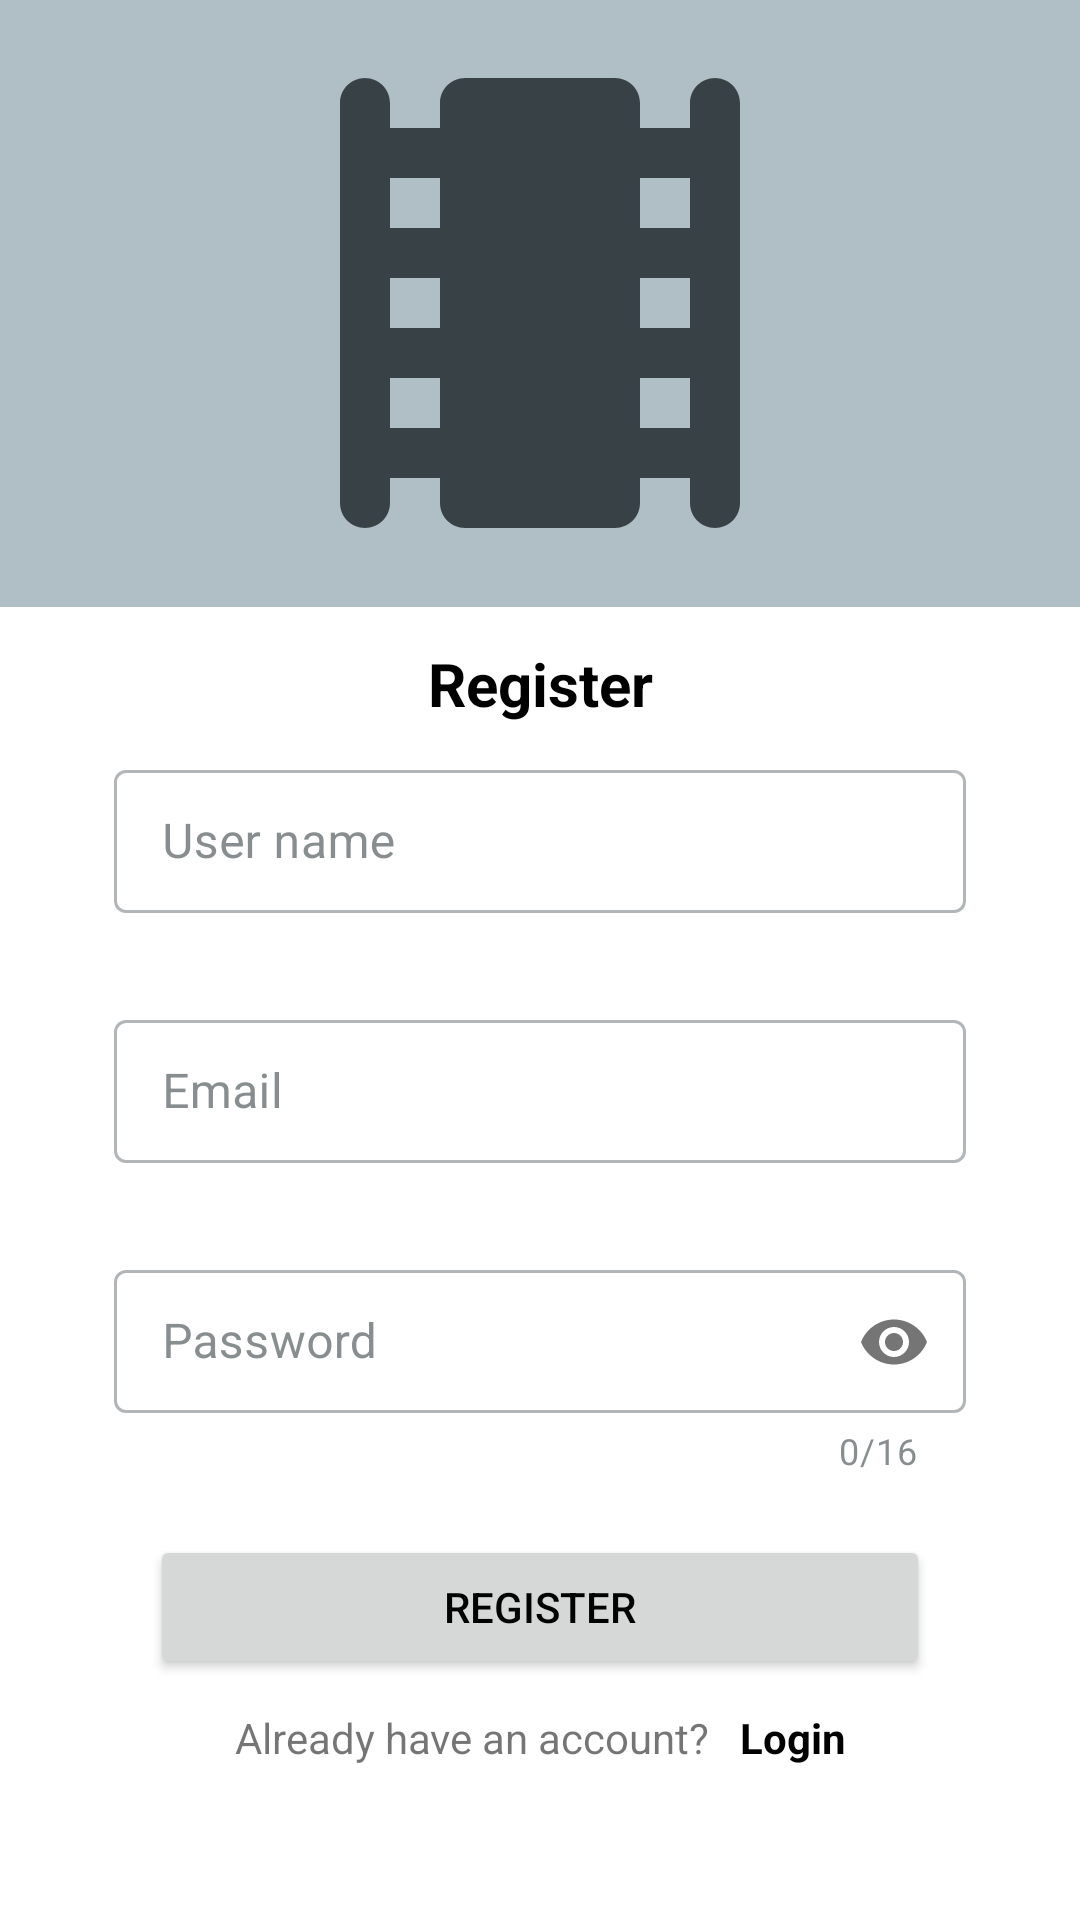

This screen was rendered from an Android layout file. Write that file and the resources it references.
<!-- AndroidManifest.xml: application theme Theme.MoviesApp -->
<!-- res/layout/fragment_register.xml -->
<?xml version="1.0" encoding="utf-8"?>
<androidx.constraintlayout.widget.ConstraintLayout
    xmlns:android="http://schemas.android.com/apk/res/android"
    android:layout_width="match_parent"
    android:layout_height="match_parent"
    xmlns:app="http://schemas.android.com/apk/res-auto"
    >

    <ScrollView
        android:layout_width="match_parent"
        android:layout_height="match_parent"
        android:layout_marginBottom="12dp"
        >

        <androidx.constraintlayout.widget.ConstraintLayout
            android:layout_width="match_parent"
            android:layout_height="wrap_content">

            <FrameLayout
                android:id="@+id/fl"
                android:layout_width="match_parent"
                android:layout_height="0dp"
                app:layout_constraintTop_toTopOf="parent"
                app:layout_constraintStart_toStartOf="parent"
                app:layout_constraintEnd_toEndOf="parent"
                app:layout_constraintDimensionRatio="16:9"
                >

                <androidx.appcompat.widget.AppCompatImageView
                    android:id="@+id/ivBackground"
                    android:layout_width="match_parent"
                    android:layout_height="match_parent"
                    android:scaleType="centerCrop"
                    app:layout_constraintDimensionRatio="16:9"
                    app:layout_constraintEnd_toEndOf="parent"
                    app:layout_constraintStart_toStartOf="parent"
                    app:layout_constraintTop_toTopOf="parent"
                    android:src="?colorPrimary" />

                <androidx.appcompat.widget.AppCompatImageView
                    android:layout_gravity="center"
                    android:layout_width="200dp"
                    android:layout_height="200dp"
                    android:src="@drawable/ic_round_local_movies_24"
                    app:tint="?colorPrimaryVariant"

                    />

            </FrameLayout>

            <androidx.appcompat.widget.AppCompatTextView
                android:id="@+id/tvRegister"
                android:layout_width="wrap_content"
                android:layout_height="wrap_content"
                android:text="@string/register"
                app:layout_constraintTop_toBottomOf="@id/fl"
                app:layout_constraintStart_toStartOf="parent"
                app:layout_constraintEnd_toEndOf="parent"
                android:textSize="20sp"
                android:textStyle="bold"
                android:textColor="?colorOnBackground"
                android:layout_margin="12sp"
                />


            <com.google.android.material.textfield.TextInputLayout
                android:id="@+id/userName"
                style="@style/Widget.MaterialComponents.TextInputLayout.OutlinedBox.Dense"
                android:layout_width="match_parent"
                android:layout_height="wrap_content"
                android:layout_marginHorizontal="38dp"
                android:layout_marginTop="10dp"
                android:hint="@string/user_name"
                app:errorEnabled="true"
                app:layout_constraintStart_toStartOf="parent"
                app:layout_constraintTop_toBottomOf="@+id/tvRegister">
                <com.google.android.material.textfield.TextInputEditText
                    android:id="@+id/etUserName"
                    android:layout_width="match_parent"
                    android:layout_height="wrap_content"
                    android:inputType="textCapSentences"
                    android:lines="1"
                    android:textColor="?colorOnBackground" />
            </com.google.android.material.textfield.TextInputLayout>

            <com.google.android.material.textfield.TextInputLayout
                android:id="@+id/email"
                style="@style/Widget.MaterialComponents.TextInputLayout.OutlinedBox.Dense"
                android:layout_width="match_parent"
                android:layout_height="wrap_content"
                android:layout_marginHorizontal="38dp"
                android:layout_marginTop="10dp"
                android:hint="@string/email"
                app:errorEnabled="true"
                app:layout_constraintStart_toStartOf="parent"
                app:layout_constraintTop_toBottomOf="@+id/userName">

                <com.google.android.material.textfield.TextInputEditText
                    android:id="@+id/etEmail"
                    android:layout_width="match_parent"
                    android:layout_height="wrap_content"
                    android:inputType="textEmailAddress"
                    android:lines="1"
                    android:textColor="?colorOnBackground" />
            </com.google.android.material.textfield.TextInputLayout>

            <com.google.android.material.textfield.TextInputLayout
                android:id="@+id/password"
                style="@style/Widget.MaterialComponents.TextInputLayout.OutlinedBox.Dense"
                android:layout_width="match_parent"
                android:layout_height="wrap_content"
                android:layout_marginHorizontal="38dp"
                android:layout_marginTop="10dp"
                android:hint="@string/password"
                app:errorEnabled="true"
                app:counterEnabled="true"
                app:counterMaxLength="16"
                app:layout_constraintStart_toStartOf="parent"
                app:layout_constraintTop_toBottomOf="@+id/email"
                app:passwordToggleEnabled="true">

                <com.google.android.material.textfield.TextInputEditText
                    android:id="@+id/etPassword"
                    android:layout_width="match_parent"
                    android:layout_height="wrap_content"
                    android:maxLength="16"
                    android:ems="6"
                    android:inputType="textPassword"
                    android:lines="1"
                    android:textColor="?colorOnBackground" />
            </com.google.android.material.textfield.TextInputLayout>


            <androidx.appcompat.widget.AppCompatButton
                android:id="@+id/BtnRegister"
                android:layout_width="match_parent"
                android:layout_height="wrap_content"
                android:layout_marginHorizontal="50dp"
                android:layout_marginTop="20dp"
                android:text="@string/register"
                android:textColor="?colorOnBackground"
                app:layout_constraintEnd_toEndOf="parent"
                app:layout_constraintEnd_toStartOf="parent"
                app:layout_constraintTop_toBottomOf="@id/password" />

            <androidx.appcompat.widget.AppCompatTextView
                android:id="@+id/tvAlready"
                android:layout_width="wrap_content"
                android:layout_height="wrap_content"
                android:layout_marginTop="10dp"
                android:text="@string/already_have_an_account"
                app:layout_constraintEnd_toStartOf="@+id/tvLogin"
                app:layout_constraintHorizontal_chainStyle="packed"
                app:layout_constraintStart_toStartOf="parent"
                app:layout_constraintTop_toBottomOf="@+id/BtnRegister" />

            <androidx.appcompat.widget.AppCompatTextView
                android:id="@+id/tvLogin"
                android:layout_width="wrap_content"
                android:layout_height="wrap_content"
                android:layout_marginStart="10dp"
                android:layout_marginTop="10dp"
                android:text="@string/login"
                android:textColor="?colorOnBackground"
                android:textStyle="bold"
                app:layout_constraintEnd_toEndOf="parent"
                app:layout_constraintStart_toEndOf="@+id/tvAlready"
                app:layout_constraintTop_toBottomOf="@+id/BtnRegister" />
        </androidx.constraintlayout.widget.ConstraintLayout>
    </ScrollView>

</androidx.constraintlayout.widget.ConstraintLayout>
<!-- resources referenced by this layout -->
<resources>
  <!-- drawable ic_round_local_movies_24 (drawable) -->
  <vector android:height="24dp" android:tint="@android:color/white"
      android:viewportHeight="24" android:viewportWidth="24"
      android:width="24dp" xmlns:android="http://schemas.android.com/apk/res/android">
      <path android:fillColor="@android:color/white" android:pathData="M18,4v1h-2L16,4c0,-0.55 -0.45,-1 -1,-1L9,3c-0.55,0 -1,0.45 -1,1v1L6,5L6,4c0,-0.55 -0.45,-1 -1,-1s-1,0.45 -1,1v16c0,0.55 0.45,1 1,1s1,-0.45 1,-1v-1h2v1c0,0.55 0.45,1 1,1h6c0.55,0 1,-0.45 1,-1v-1h2v1c0,0.55 0.45,1 1,1s1,-0.45 1,-1L20,4c0,-0.55 -0.45,-1 -1,-1s-1,0.45 -1,1zM8,17L6,17v-2h2v2zM8,13L6,13v-2h2v2zM8,9L6,9L6,7h2v2zM18,17h-2v-2h2v2zM18,13h-2v-2h2v2zM18,9h-2L16,7h2v2z"/>
  </vector>
  <string name="already_have_an_account">Already have an account?</string>
  <string name="email">Email</string>
  <string name="login">Login</string>
  <string name="password">Password</string>
  <string name="register">Register</string>
  <string name="user_name">User name</string>
  <style name="Theme.MoviesApp" parent="Theme.MaterialComponents.DayNight.NoActionBar">
          
          <item name="colorPrimary">@color/purple_500</item>
          <item name="colorPrimaryVariant">@color/purple_700</item>
          <item name="colorOnPrimary">@color/white</item>
          
          <item name="colorSecondary">@color/teal_200</item>
          <item name="colorSecondaryVariant">@color/teal_700</item>
          <item name="colorOnSecondary">@color/black</item>
          
          <item name="android:statusBarColor">?attr/colorPrimaryVariant</item>
          <item name="android:navigationBarColor">?attr/colorPrimaryVariant</item>
          
  
          <item name="background">@color/purple_100</item>
          <item name="colorOnBackground">@color/black</item>
          <item name="colorSurface">@color/white</item>
          <item name="colorOnSurface">@color/purple_700</item>
          <item name="colorTertiary">@color/purple_500</item>
      </style>
  <color name="purple_500">#b0bec5</color>
  <color name="purple_700">#384145</color>
  <color name="white">#FFFFFFFF</color>
  <color name="teal_200">#f9a825</color>
  <color name="teal_700">#c17900</color>
  <color name="black">#FF000000</color>
  <color name="purple_100">#E2E7EA</color>
</resources>
